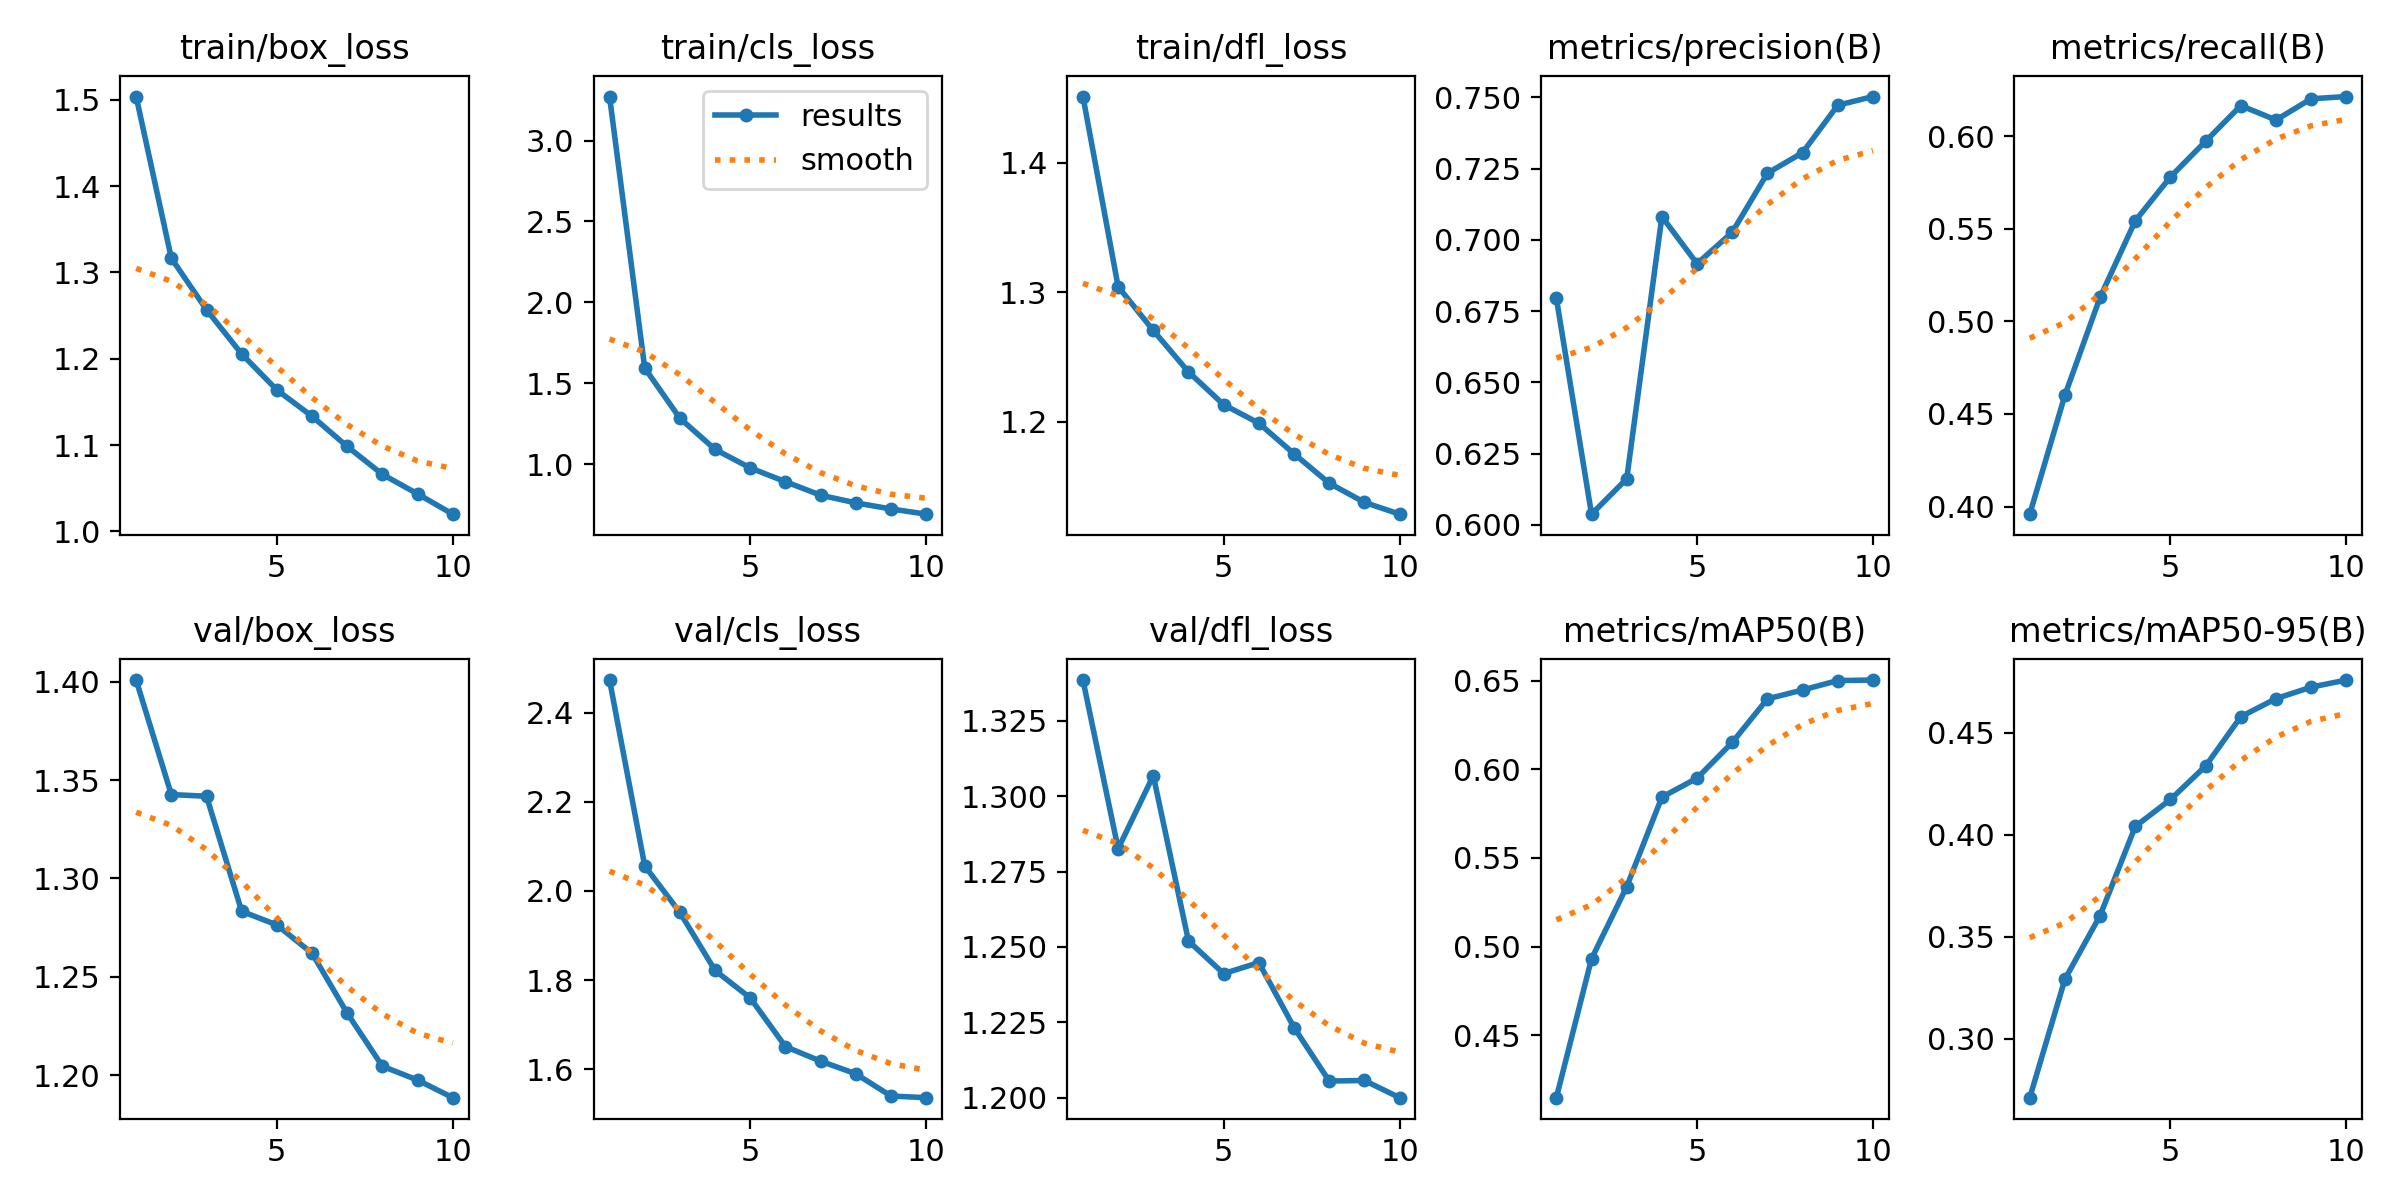

The file beside this chart, header and first rows:
epoch, time, train/box_loss, train/cls_loss, train/dfl_loss, metrics/precision(B), metrics/recall(B), metrics/mAP50(B), metrics/mAP50-95(B), val/box_loss, val/cls_loss, val/dfl_loss, lr/pg0, lr/pg1, lr/pg2
1, 248.3, 1.504, 3.272, 1.451, 0.6795, 0.3959, 0.4147, 0.2712, 1.401, 2.473, 1.339, 5.82909e-05, 5.82909e-05, 5.82909e-05
2, 492.3, 1.316, 1.594, 1.304, 0.6038, 0.4602, 0.4931, 0.3293, 1.343, 2.056, 1.283, 0.0001051, 0.0001051, 0.0001051
3, 735.7, 1.257, 1.284, 1.271, 0.6162, 0.513, 0.5338, 0.3605, 1.342, 1.952, 1.307, 0.0001403, 0.0001403, 0.0001403
4, 978.5, 1.205, 1.091, 1.239, 0.7081, 0.5542, 0.5844, 0.4041, 1.283, 1.822, 1.252, 0.000123, 0.000123, 0.000123
5, 1221, 1.164, 0.9769, 1.213, 0.6916, 0.5779, 0.5951, 0.4173, 1.276, 1.76, 1.241, 0.0001057, 0.0001057, 0.0001057
6, 1464, 1.133, 0.8918, 1.199, 0.7027, 0.5972, 0.6152, 0.4338, 1.262, 1.651, 1.245, 8.8375e-05, 8.8375e-05, 8.8375e-05
7, 1707, 1.098, 0.8083, 1.175, 0.7234, 0.6164, 0.6399, 0.4579, 1.231, 1.618, 1.223, 7.105e-05, 7.105e-05, 7.105e-05
8, 1950, 1.066, 0.7609, 1.153, 0.7306, 0.6087, 0.6449, 0.4668, 1.205, 1.59, 1.206, 5.3725e-05, 5.3725e-05, 5.3725e-05
9, 2192, 1.043, 0.7235, 1.138, 0.7472, 0.6201, 0.6502, 0.4724, 1.198, 1.54, 1.206, 3.64e-05, 3.64e-05, 3.64e-05
10, 2434, 1.02, 0.6911, 1.129, 0.7503, 0.6213, 0.6505, 0.4759, 1.189, 1.536, 1.2, 1.9075e-05, 1.9075e-05, 1.9075e-05
